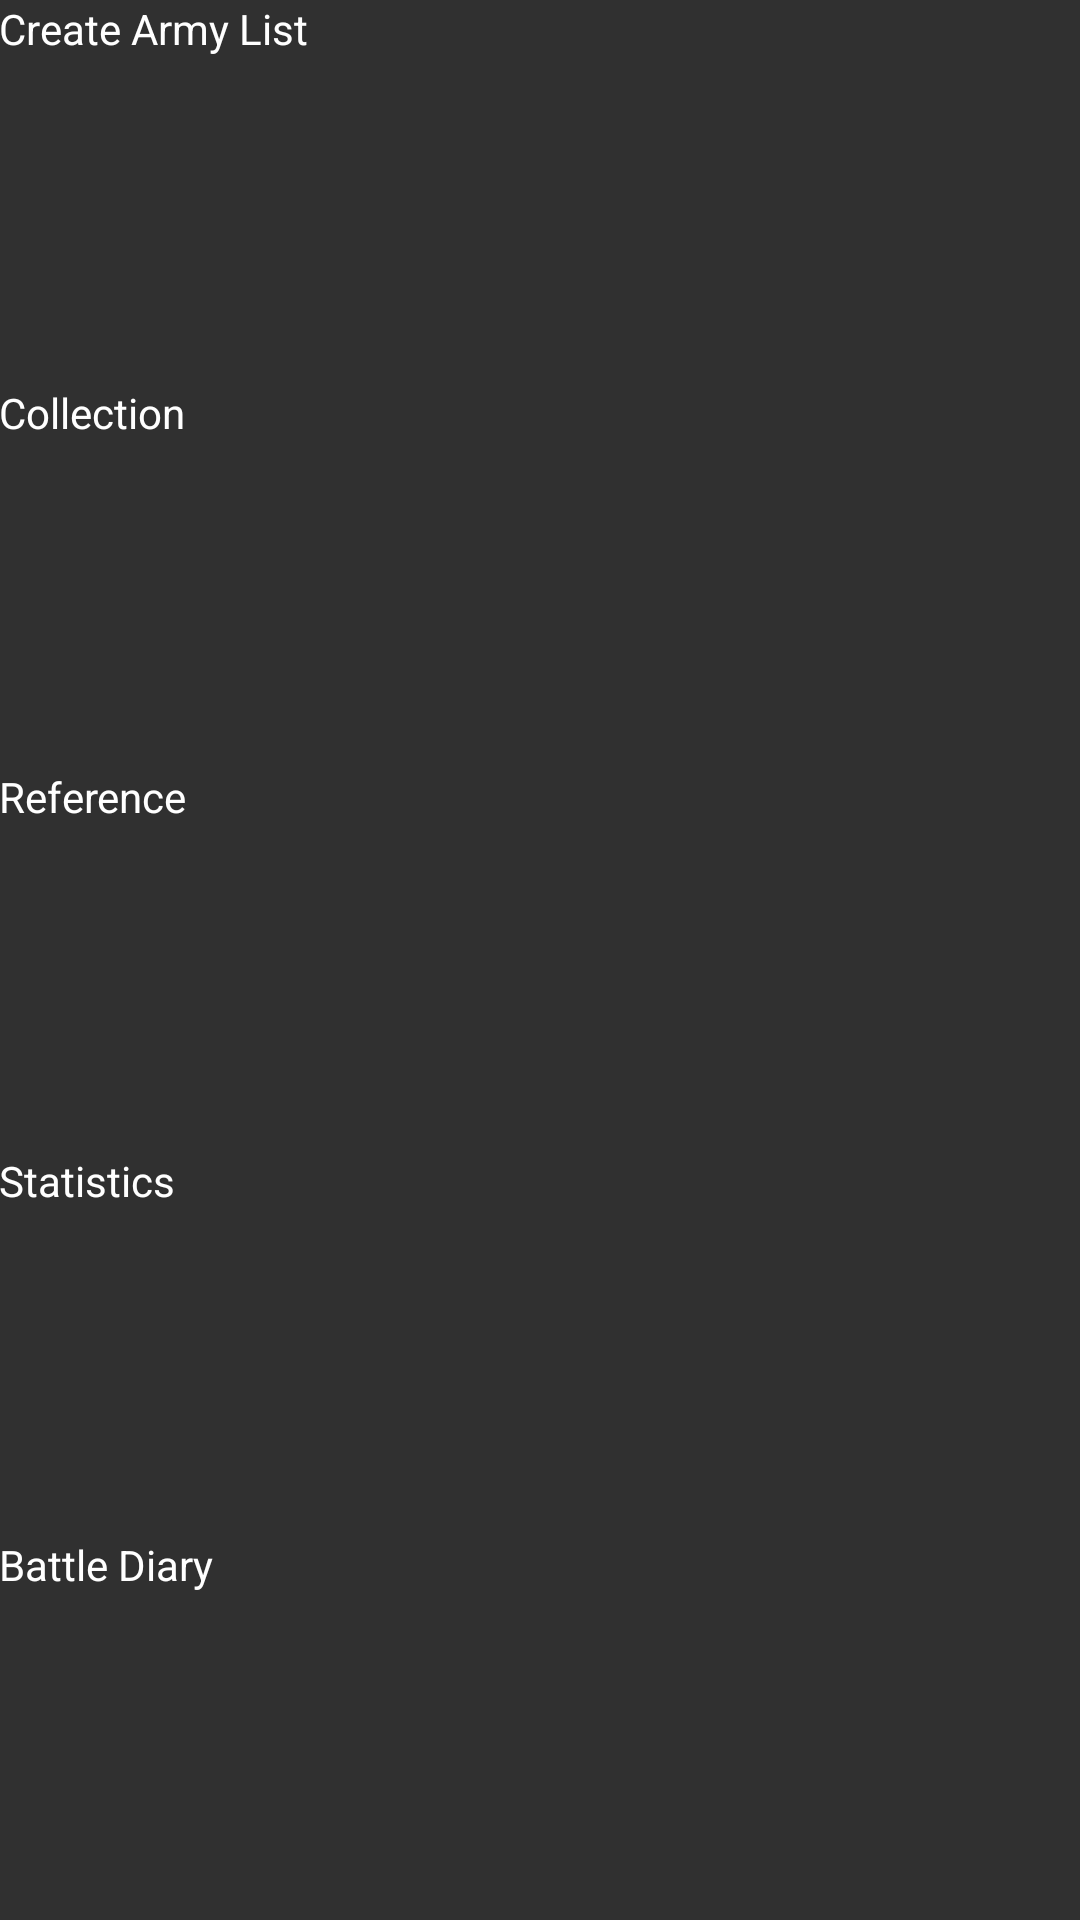

Here is an Android app screen rendered from its layout file. Give the layout XML and the strings, colors and styles it references.
<!-- AndroidManifest.xml: application theme AppTheme -->
<!-- res/layout/activity_main.xml -->
<LinearLayout
    xmlns:android="http://schemas.android.com/apk/res/android"
    xmlns:tools="http://schemas.android.com/tools"
    android:layout_width="match_parent"
    android:layout_height="match_parent"
    android:paddingLeft="@dimen/activity_horizontal_margin"
    android:paddingRight="@dimen/activity_horizontal_margin"
    android:paddingTop="@dimen/activity_vertical_margin"
    android:paddingBottom="@dimen/activity_vertical_margin"
    android:orientation="vertical"
    android:gravity="center|top"
    tools:context=".MainActivity">

    <Button
        android:text="@string/create_army_list_button"
        android:layout_width="match_parent"
        android:layout_height="wrap_content"
        android:layout_weight="1"
        android:id="@+id/create_army_list_button"
        android:onClick="onCreateArmyListButtonClick"/>

    <Button
        android:text="@string/collection_button"
        android:layout_width="match_parent"
        android:layout_height="wrap_content"
        android:layout_weight="1"
        android:id="@+id/collection_button"
        android:onClick="onCollectionButtonClick"/>

    <Button
        android:text="@string/reference_button"
        android:layout_width="match_parent"
        android:layout_height="wrap_content"
        android:layout_weight="1"
        android:id="@+id/reference_button"
        android:onClick="onReferenceButtonClick"/>

    <Button
        android:text="@string/statistics_button"
        android:layout_width="match_parent"
        android:layout_height="wrap_content"
        android:layout_weight="1"
        android:id="@+id/statistics_button"
        android:onClick="onStatisticsButtonClick"/>

    <Button
        android:text="@string/battle_diary_button"
        android:layout_width="match_parent"
        android:layout_height="wrap_content"
        android:layout_weight="1"
        android:id="@+id/battle_diary_button"
        android:onClick="onBattleDiaryButtonClick"/>

</LinearLayout>
<!-- resources referenced by this layout -->
<resources>
  <string name="battle_diary_button">Battle Diary</string>
  <string name="collection_button">Collection</string>
  <string name="create_army_list_button">Create Army List</string>
  <string name="reference_button">Reference</string>
  <string name="statistics_button">Statistics</string>
  <style name="AppTheme" parent="Theme.AppCompat.Light.DarkActionBar">
          
      </style>
</resources>
